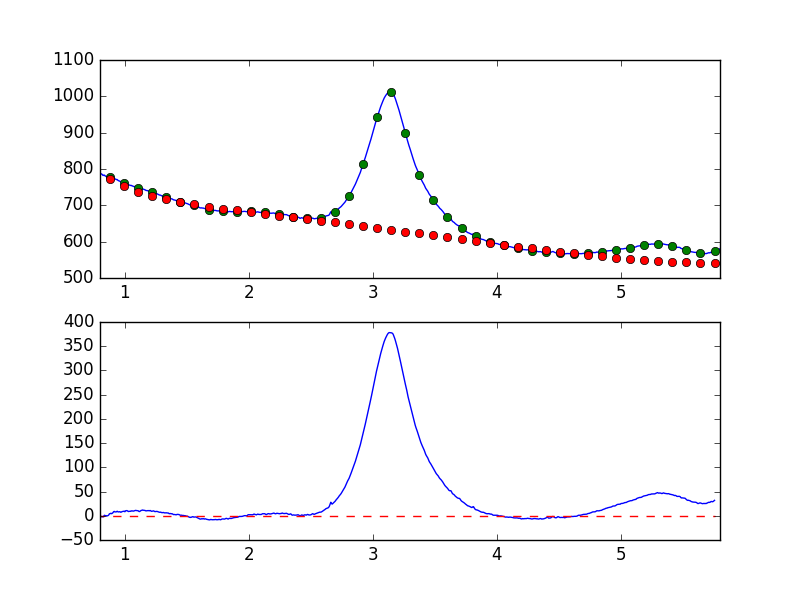

The table this chart was drawn from, first rows:
7.681951752392544019e-01, -7.671827989511712076e+00
7.738631750302433776e-01, -7.705199457658181927e+00
7.795311748212323533e-01, -5.996271266598910188e+00
7.851991746122213289e-01, -6.218690984448585368e+00
7.908671744032103046e-01, -6.919336159789395424e+00
7.965351741941992803e-01, -5.677371938861028866e+00
8.022031739851883669e-01, -4.854556241339537337e+00
8.078711737761772316e-01, -2.068262221276881974e+00
8.135391735671662072e-01, -1.114940181162523913e+00
8.192071733581552939e-01, -1.904565814109901112e+00
8.248751731491442696e-01, -2.614204656983815767e+00
8.305431729401332452e-01, -4.707879693042968938e-01
8.362111727311222209e-01, 1.037034239408171743e+00
8.418791725221110855e-01, -9.177817708541624597e-02
8.475471723131001722e-01, 3.297839513815006285e-01
8.532151721040891479e-01, -1.171051659605382156e-01
8.588831718950781235e-01, -2.179705386326986627e-01
8.645511716860672102e-01, 3.680055972822628974e-01
8.702191714770560749e-01, 1.468396376795453762e+00
8.758871712680450505e-01, 4.056038606792412793e+00
8.815551710590340262e-01, 4.287118703534474662e+00
8.872231708500230019e-01, 5.159369572898413026e+00
8.928911706410120885e-01, 4.241238887820827586e+00
8.985591704320010642e-01, 5.024874131166711777e+00
9.042271702229900399e-01, 6.305218195957877469e+00
9.098951700139790155e-01, 8.390824815058977038e+00
9.155631698049678802e-01, 8.966102213523640785e+00
9.212311695959569668e-01, 7.904606565622430026e+00
9.268991693869459425e-01, 8.086180666721134003e+00
9.325671691779349182e-01, 8.093304030934973525e+00
9.382351689689240049e-01, 9.302889766128714655e+00
9.439031687599129805e-01, 8.233025296574169261e+00
9.495711685509018452e-01, 7.892581737948944465e+00
9.552391683418909318e-01, 8.246729034056102137e+00
9.609071681328797965e-01, 8.266191327916772025e+00
9.665751679238688832e-01, 7.243836317239924938e+00
9.722431677148579698e-01, 7.609860801297145372e+00
9.779111675058468345e-01, 8.577359528578654135e+00
9.835791672968358101e-01, 8.823721681168194664e+00
9.892471670878246748e-01, 8.945342788806328826e+00
9.949151668788137615e-01, 9.421430881233163745e+00
1.000583166669802848e+00, 8.322538447199349321e+00
1.006251166460791602e+00, 1.022644151462236550e+01
1.011919166251780799e+00, 1.040980451574250765e+01
1.017587166042769553e+00, 1.068182362108075267e+01
1.023255165833758751e+00, 9.763743341003191745e+00
1.028923165624747726e+00, 8.684669513999665469e+00
1.034591165415736702e+00, 9.088148896529219201e+00
1.040259165206725678e+00, 9.087576877863625668e+00
1.045927164997714431e+00, 9.180992401961702853e+00
1.051595164788703629e+00, 1.020591195184522348e+01
1.057263164579692605e+00, 9.725804158973346603e+00
1.062931164370681802e+00, 1.005963081886727650e+01
1.068599164161670556e+00, 9.514024625486058540e+00
1.074267163952659310e+00, 9.898975206382601755e+00
1.079935163743648507e+00, 1.046831984535981519e+01
1.085603163534637483e+00, 1.105627912700151683e+01
1.091271163325626681e+00, 1.082879971011095677e+01
1.096939163116615434e+00, 1.062223840974036193e+01
1.102607162907604632e+00, 1.034253211906775505e+01
1.108275162698593386e+00, 1.022276616877115885e+01
... 839 more rows
